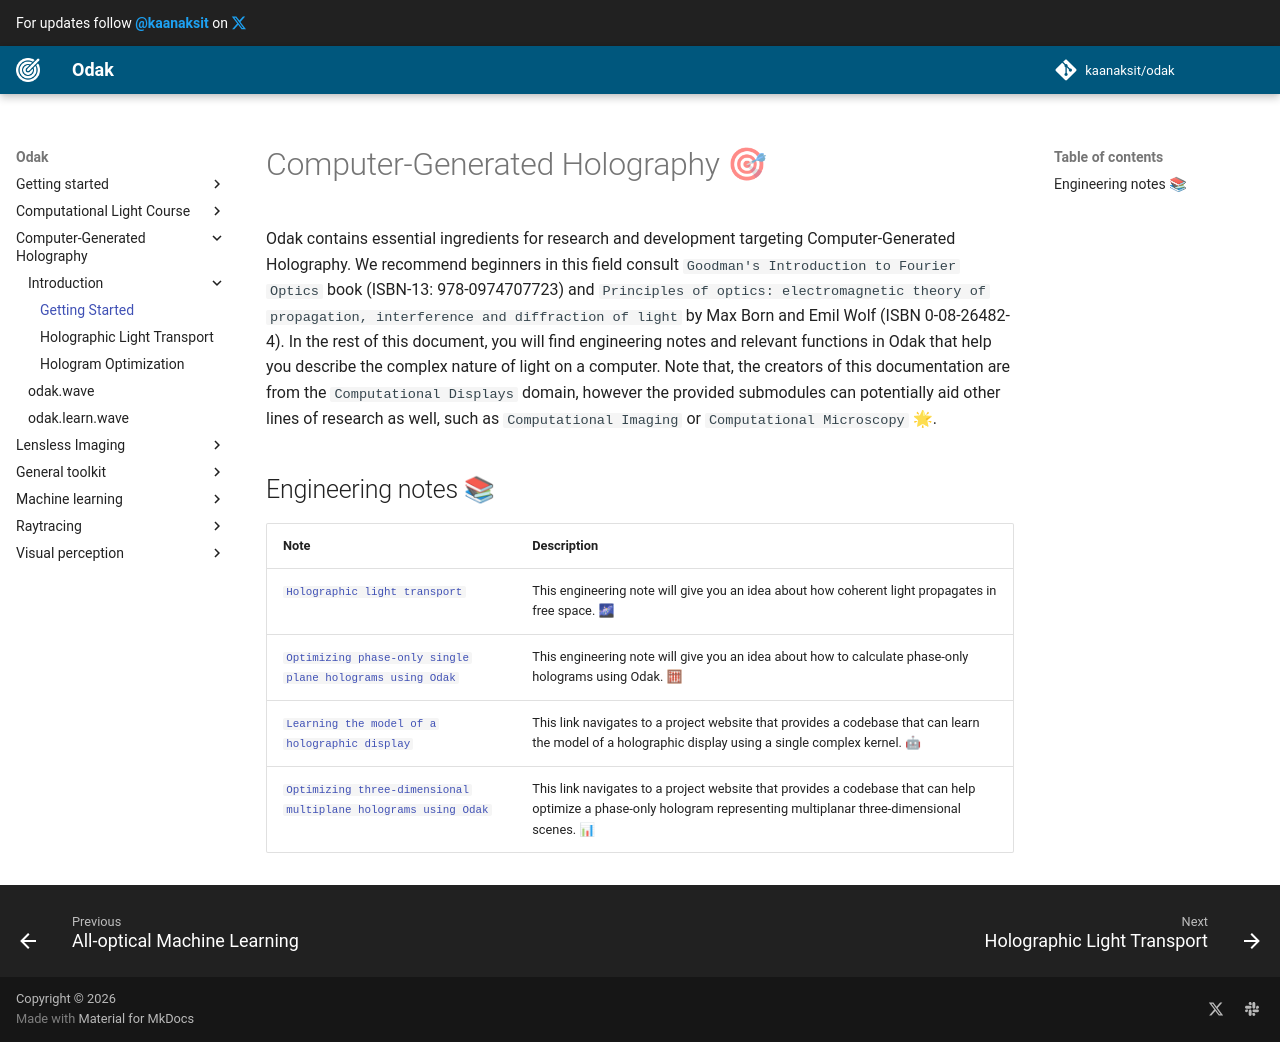

repository: kaanaksit/odak · page: cgh/index.html · generator: mkdocs

# Computer-Generated Holography 🎯
Odak contains essential ingredients for research and development targeting Computer-Generated Holography.
We recommend beginners in this field consult `Goodman's Introduction to Fourier Optics` book (ISBN-13: 978-0974707723) and `Principles of optics: electromagnetic theory of propagation, interference and diffraction of light` by Max Born and Emil Wolf (ISBN 0-08-26482-4).
In the rest of this document, you will find engineering notes and relevant functions in Odak that help you describe the complex nature of light on a computer.
Note that, the creators of this documentation are from the `Computational Displays` domain, however the provided submodules can potentially aid other lines of research as well, such as `Computational Imaging` or `Computational Microscopy` 🌟.

## Engineering notes 📚

| Note | Description |
|------|-------------|
| [`Holographic light transport`](notes/holographic_light_transport.md) | This engineering note will give you an idea about how coherent light propagates in free space. 🌌 |
| [`Optimizing phase-only single plane holograms using Odak`](notes/optimizing_holograms_using_odak.md) | This engineering note will give you an idea about how to calculate phase-only holograms using Odak. 🧮 |
| [`Learning the model of a holographic display`](https://github.com/complight/realistic_holography) | This link navigates to a project website that provides a codebase that can learn the model of a holographic display using a single complex kernel. 🤖 |
| [`Optimizing three-dimensional multiplane holograms using Odak`](https://github.com/complight/realistic_defocus) | This link navigates to a project website that provides a codebase that can help optimize a phase-only hologram representing multiplanar three-dimensional scenes. 📊 |
